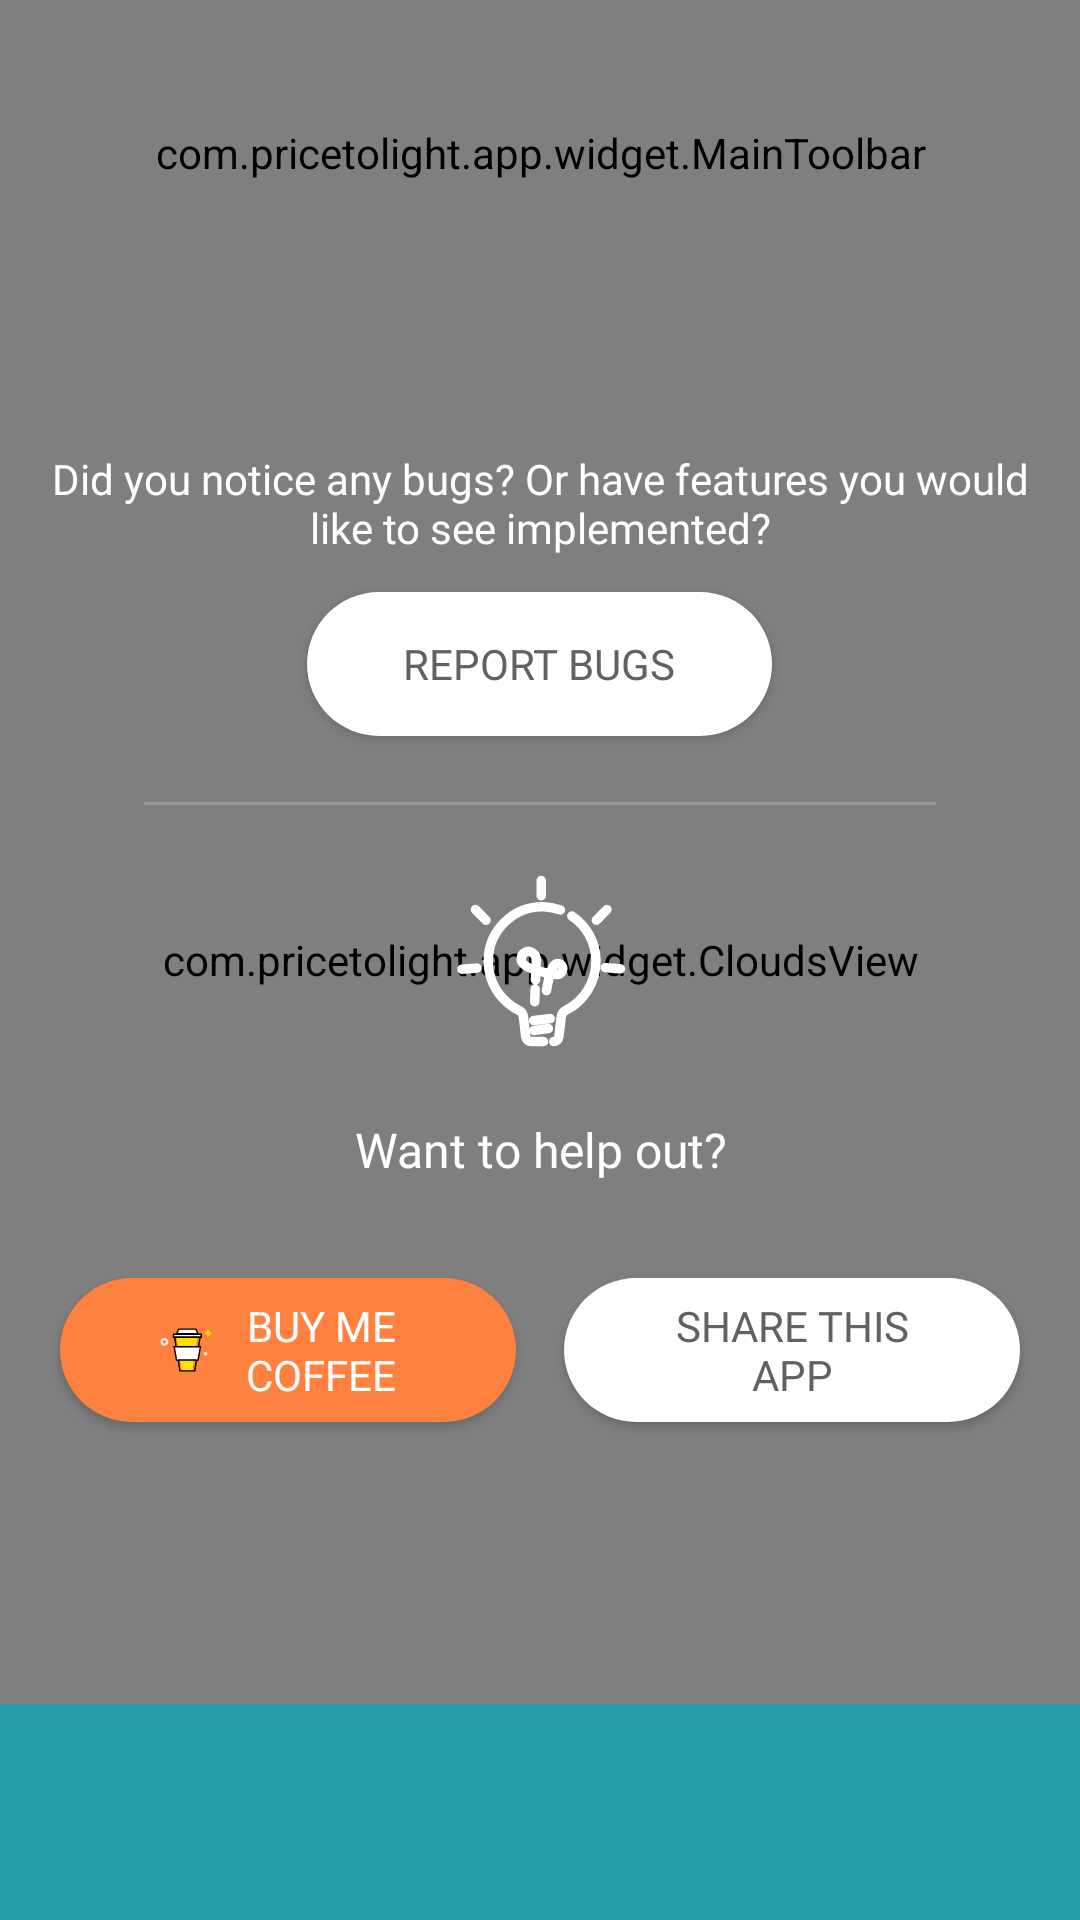

Android layout source for this screen:
<!-- AndroidManifest.xml: application theme AppTheme -->
<!-- res/layout/activity_help.xml -->
<?xml version="1.0" encoding="utf-8"?>
<layout xmlns:android="http://schemas.android.com/apk/res/android"
    xmlns:app="http://schemas.android.com/apk/res-auto"
    xmlns:tools="http://schemas.android.com/tools">

    <data>

        <variable
            name="testo"
            type="String" />
    </data>

    <RelativeLayout
        android:layout_width="match_parent"
        android:layout_height="match_parent"
        android:background="@color/blue700"
        tools:context=".app.main.HelpActivity">

        <com.pricetolight.app.widget.CloudsView
            android:layout_width="match_parent"
            android:layout_height="match_parent"
            android:layout_marginTop="@dimen/d72"
            android:layout_marginBottom="@dimen/d72" />

        <com.pricetolight.app.widget.MainToolbar
            android:id="@+id/toolbar"
            style="@style/AppWidget.Toolbar"
            android:layout_width="match_parent"
            android:layout_height="80dp"
            android:background="@color/colorPrimaryTransparent"
            android:paddingTop="@dimen/d22" />

        <LinearLayout
            android:layout_width="match_parent"
            android:layout_height="wrap_content"
            android:layout_centerInParent="true"
            android:orientation="vertical"
            android:paddingTop="@dimen/d32"
            android:paddingBottom="@dimen/d32">

            <TextView
                android:id="@+id/noActiveSubscriptionTitle"
                style="@style/Text.Bright.14spMedium"
                android:layout_width="wrap_content"
                android:layout_height="wrap_content"
                android:layout_gravity="center"
                android:layout_marginStart="@dimen/d12"
                android:layout_marginEnd="@dimen/d12"
                android:text="@string/help_bugs"
                android:textAlignment="center" />


            <androidx.appcompat.widget.AppCompatButton
                android:id="@+id/bugs_cta"
                style="@style/AppTheme.ButtonBright"
                android:layout_width="wrap_content"
                android:layout_height="wrap_content"
                android:layout_gravity="center"
                android:layout_marginTop="@dimen/d12"
                android:layout_marginBottom="@dimen/d22"
                android:text="@string/help_bugs_cta"
                android:textIsSelectable="false"
                tools:text="@string/help_bugs_cta" />

            <View
                android:layout_width="match_parent"
                android:layout_height="1dp"
                android:layout_marginStart="@dimen/d48"
                android:layout_marginEnd="@dimen/d48"
                android:alpha="0.2"
                android:background="@color/white" />

            <ImageView
                android:layout_width="60dp"
                android:layout_height="60dp"
                android:layout_gravity="center"
                android:layout_marginTop="@dimen/d22"
                android:src="@drawable/ic_logo" />

            <TextView
                style="@style/Text.Bright.16spMedium"
                android:layout_width="wrap_content"
                android:layout_height="wrap_content"
                android:layout_gravity="center"
                android:layout_marginStart="@dimen/d12"
                android:layout_marginTop="@dimen/d22"
                android:layout_marginEnd="@dimen/d12"
                android:text="@string/help_coffee"
                android:textAlignment="center" />

            <LinearLayout
                android:layout_width="match_parent"
                android:orientation="horizontal"
                android:padding="@dimen/d12"
                android:layout_marginTop="@dimen/d16"
                android:layout_height="wrap_content"
                android:weightSum="2">

                <androidx.appcompat.widget.AppCompatButton
                    android:id="@+id/coffee_cta"
                    style="@style/AppTheme.ButtonCoffee"
                    android:layout_width="0dp"
                    android:layout_height="wrap_content"
                    android:layout_gravity="center"
                    android:layout_weight="1"
                    android:drawableStart="@drawable/ic_coffee"
                    android:drawablePadding="@dimen/d2"
                    android:text="@string/help_coffee_cta"
                    android:layout_marginStart="@dimen/d8"
                    android:layout_marginEnd="@dimen/d8"
                    android:layout_marginBottom="@dimen/d4"
                    android:layout_marginTop="@dimen/d4"
                    android:textIsSelectable="false"
                    tools:text="@string/help_coffee_cta" />


                <androidx.appcompat.widget.AppCompatButton
                    android:id="@+id/share_cta"
                    style="@style/AppTheme.ButtonBright"
                    android:layout_width="0dp"
                    android:layout_height="wrap_content"
                    android:layout_gravity="center"
                    android:layout_weight="1"
                    android:layout_marginStart="@dimen/d8"
                    android:layout_marginBottom="@dimen/d4"
                    android:layout_marginTop="@dimen/d4"
                    android:layout_marginEnd="@dimen/d8"
                    android:text="@string/help_share_cta"
                    android:textIsSelectable="false"
                    tools:text="@string/help_share_cta" />

            </LinearLayout>


        </LinearLayout>


    </RelativeLayout>


</layout>
<!-- resources referenced by this layout -->
<resources>
  <color name="blue700">#269BAC</color>
  <color name="colorPrimaryTransparent">#0000C9EF</color>
  <color name="white">#FFFFFF</color>
  <dimen name="d12">12dp</dimen>
  <dimen name="d16">16dp</dimen>
  <dimen name="d2">2dp</dimen>
  <dimen name="d22">22dp</dimen>
  <dimen name="d32">32dp</dimen>
  <dimen name="d4">4dp</dimen>
  <dimen name="d48">48dp</dimen>
  <dimen name="d72">72dp</dimen>
  <dimen name="d8">8dp</dimen>
  <string name="help_bugs">Did you notice any bugs? Or have features you would like to see implemented?</string>
  <string name="help_bugs_cta">REPORT BUGS</string>
  <string name="help_coffee">Want to help out?</string>
  <string name="help_coffee_cta">BUY ME COFFEE</string>
  <string name="help_share_cta">SHARE THIS APP</string>
  <style name="AppTheme.ButtonBright">
          <item name="android:paddingStart">@dimen/d32</item>
          <item name="android:paddingEnd">@dimen/d32</item>
          <item name="android:background">@drawable/bg_button_bright</item>
          <item name="android:fontFamily">@font/googlesans_bold</item>
          <item name="android:textColor">@color/gray700</item>
      </style>
  <style name="AppTheme.ButtonCoffee">
          <item name="android:paddingStart">@dimen/d32</item>
          <item name="android:paddingEnd">@dimen/d32</item>
          <item name="android:background">@drawable/bg_button_coffee</item>
          <item name="android:fontFamily">@font/googlesans_bold</item>
          <item name="android:textColor">@color/white</item>
      </style>
  <style name="AppWidget.Toolbar">
          <item name="android:theme">@style/AppTheme.Toolbar</item>
          <item name="android:contentInsetStart">0dp</item>
          <item name="android:contentInsetLeft">0dp</item>
          <item name="contentInsetStart">0dp</item>
          <item name="popupTheme">@style/ThemeOverlay.AppCompat.Light</item>
          <item name="contentInsetLeft">0dp</item>
          <item name="android:background">?attr/colorPrimary</item>
      </style>
  <style name="Text.Bright.14spMedium">
          <item name="android:textSize">@dimen/fontSize14</item>
          <item name="android:fontFamily">@font/googlesans_medium</item>
      </style>
  <style name="Text.Bright.16spMedium">
          <item name="android:textSize">@dimen/fontSize16</item>
          <item name="android:fontFamily">@font/googlesans_medium</item>
      </style>
  <style name="AppTheme" parent="Theme.MaterialComponents.Light.NoActionBar">
          
          <item name="colorPrimary">@color/colorPrimary</item>
          <item name="colorPrimaryDark">@color/colorPrimaryDark</item>
          <item name="colorAccent">@color/colorAccent</item>
          <item name="android:windowTranslucentStatus">true</item>
  
          
          
  
          
  
          
  
      </style>
  <color name="gray700">#616161</color>
  <style name="AppTheme.Toolbar">
          <item name="android:textColorPrimary">@color/textPrimaryBright</item>
          
          <item name="android:textColorPrimaryInverse">@color/textPrimaryDark</item>
          
          <item name="actionMenuTextColor">@color/textPrimaryBright</item>
          <item name="android:textColorSecondary">@color/textPrimaryBright</item>
          <item name="colorPrimary">@color/colorPrimary</item>
      </style>
  <dimen name="fontSize14">14sp</dimen>
  <dimen name="fontSize16">16sp</dimen>
  <color name="colorPrimary">#008577</color>
  <color name="colorPrimaryDark">#00574B</color>
  <color name="colorAccent">@color/white</color>
  <color name="colorCoffee">#FF813F</color>
  <color name="textPrimaryBright">#FFFFFFFF</color>
  <color name="textPrimaryDark">#FF505050</color>
</resources>
